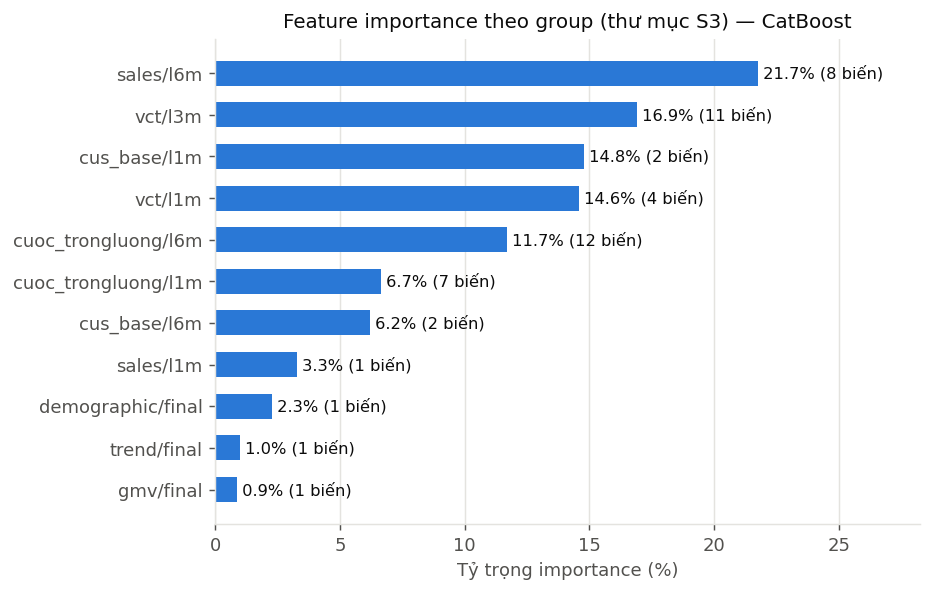

The data file committed next to this chart (first rows):
group, n_features, importance, share
sales/l6m, 8, 21.75, 0.2175
vct/l3m, 11, 16.9, 0.169
cus_base/l1m, 2, 14.79, 0.1479
vct/l1m, 4, 14.59, 0.1459
cuoc_trongluong/l6m, 12, 11.68, 0.1168
cuoc_trongluong/l1m, 7, 6.665, 0.06665
cus_base/l6m, 2, 6.207, 0.06207
sales/l1m, 1, 3.266, 0.03266
demographic/final, 1, 2.275, 0.02275
trend/final, 1, 1.007, 0.01007
gmv/final, 1, 0.8621, 0.008621
